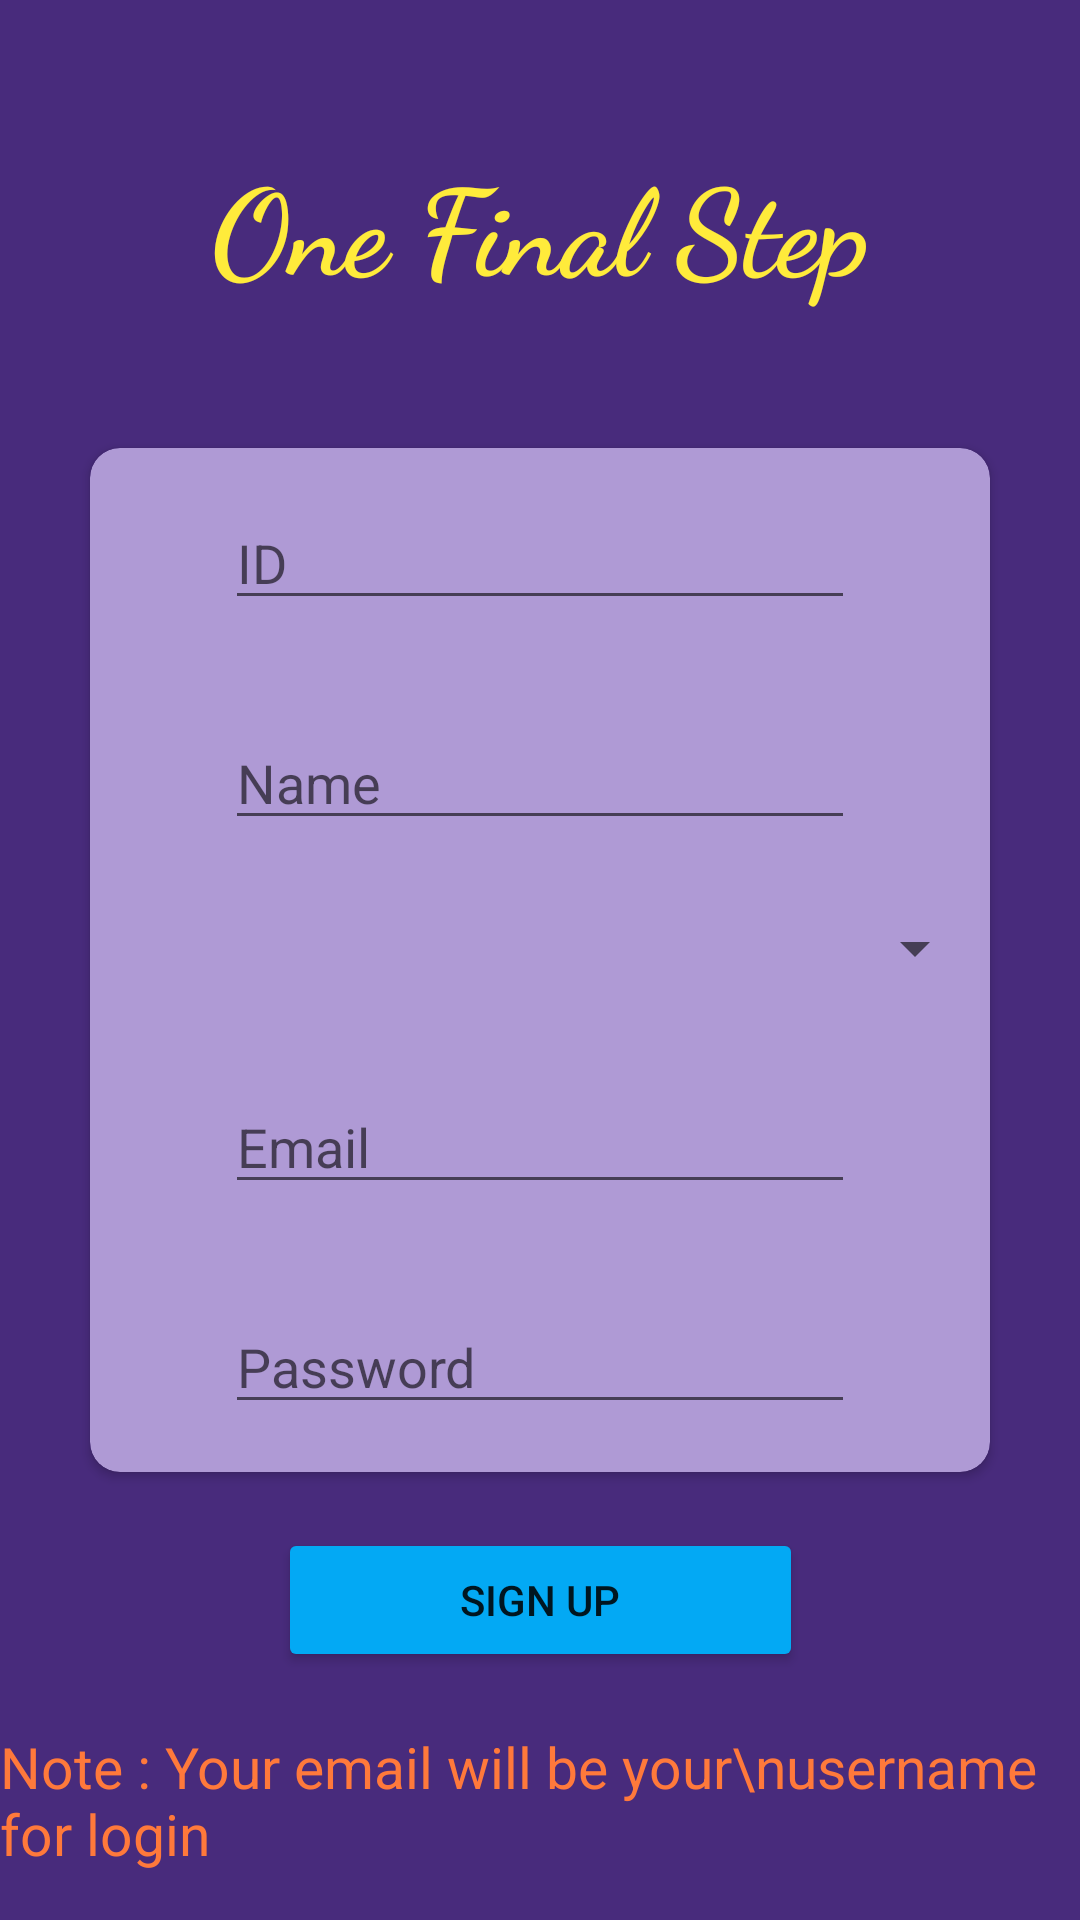

Reconstruct the res/layout file that produces this screen, plus the resources it refers to.
<!-- AndroidManifest.xml: application theme Theme.HackAppLab -->
<!-- res/layout/activity_prof_signup.xml -->
<?xml version="1.0" encoding="utf-8"?>
<androidx.constraintlayout.widget.ConstraintLayout xmlns:android="http://schemas.android.com/apk/res/android"
    xmlns:app="http://schemas.android.com/apk/res-auto"
    xmlns:tools="http://schemas.android.com/tools"
    android:layout_width="match_parent"
    android:layout_height="match_parent"
    tools:context=".prof_signup"
    android:background="#482B7C">

    <TextView
        android:layout_width="wrap_content"
        android:layout_height="wrap_content"
        android:fontFamily="cursive"
        android:text="One Final Step"
        android:textColor="#FFEB3B"
        android:textFontWeight="800"
        android:textSize="40dp"
        app:layout_constraintBottom_toTopOf="@+id/cardView2"
        app:layout_constraintEnd_toEndOf="parent"
        app:layout_constraintStart_toStartOf="parent"
        app:layout_constraintTop_toTopOf="parent" />

    <androidx.cardview.widget.CardView
        android:id="@+id/cardView2"
        android:layout_width="300dp"
        android:layout_height="wrap_content"
        android:backgroundTint="#AF9AD5"
        app:cardCornerRadius="10dp"
        app:layout_constraintBottom_toBottomOf="parent"
        app:layout_constraintEnd_toEndOf="parent"
        app:layout_constraintStart_toStartOf="parent"
        app:layout_constraintTop_toTopOf="parent">

        <androidx.constraintlayout.widget.ConstraintLayout
            android:layout_width="match_parent"
            android:layout_height="match_parent">

            <EditText
                android:id="@+id/pid"
                android:layout_width="wrap_content"
                android:layout_height="wrap_content"
                android:layout_marginTop="16dp"
                android:ems="10"
                android:hint="ID"
                android:inputType="number"
                app:layout_constraintEnd_toEndOf="parent"
                app:layout_constraintStart_toStartOf="parent"
                app:layout_constraintTop_toTopOf="parent" />

            <EditText
                android:id="@+id/pname"
                android:layout_width="wrap_content"
                android:layout_height="wrap_content"
                android:layout_marginTop="32dp"
                android:ems="10"
                android:hint="Name"
                android:inputType="textPersonName"
                app:layout_constraintEnd_toEndOf="parent"
                app:layout_constraintStart_toStartOf="parent"
                app:layout_constraintTop_toBottomOf="@+id/pid" />


            <Spinner
                android:id="@+id/pdept"
                android:layout_width="298dp"
                android:layout_height="wrap_content"
                android:layout_marginTop="24dp"
                app:layout_constraintEnd_toEndOf="parent"
                app:layout_constraintStart_toStartOf="parent"
                app:layout_constraintTop_toBottomOf="@+id/pname" />


            <EditText
                android:id="@+id/pemail"
                android:layout_width="wrap_content"
                android:layout_height="wrap_content"
                android:layout_marginTop="32dp"
                android:ems="10"
                android:hint="Email"
                android:inputType="textEmailAddress"
                app:layout_constraintEnd_toEndOf="parent"
                app:layout_constraintStart_toStartOf="parent"
                app:layout_constraintTop_toBottomOf="@+id/pdept" />

            <EditText
                android:id="@+id/ppswrd"
                android:layout_width="wrap_content"
                android:layout_height="wrap_content"
                android:layout_marginTop="32dp"
                android:layout_marginBottom="16dp"
                android:ems="10"
                android:hint="Password"
                android:inputType="textPassword"
                app:layout_constraintBottom_toBottomOf="parent"
                app:layout_constraintEnd_toEndOf="parent"
                app:layout_constraintStart_toStartOf="parent"
                app:layout_constraintTop_toBottomOf="@+id/pemail" />



        </androidx.constraintlayout.widget.ConstraintLayout>

    </androidx.cardview.widget.CardView>

    <TextView
        android:id="@+id/textView3"
        android:layout_width="wrap_content"
        android:layout_height="wrap_content"
        android:layout_marginBottom="16dp"
        android:text="Note : Your email will be your\nusername for login"
        android:textColor="#FF793B"
        android:textSize="19dp"
        app:layout_constraintBottom_toBottomOf="parent"
        app:layout_constraintEnd_toEndOf="parent"
        app:layout_constraintStart_toStartOf="parent" />

    <Button
        android:id="@+id/psignup_btn"
        android:layout_width="175dp"
        android:layout_height="wrap_content"
        android:text="Sign Up"
        app:layout_constraintBottom_toTopOf="@+id/textView3"
        app:layout_constraintEnd_toEndOf="parent"
        app:layout_constraintStart_toStartOf="parent"
        app:layout_constraintTop_toBottomOf="@+id/cardView2"
        android:backgroundTint="#03A9F4"/>


</androidx.constraintlayout.widget.ConstraintLayout>
<!-- resources referenced by this layout -->
<resources>
  <style name="Theme.HackAppLab" parent="Theme.MaterialComponents.DayNight.DarkActionBar">
          
          <item name="colorPrimary">@color/purple_500</item>
          <item name="colorPrimaryVariant">@color/purple_700</item>
          <item name="colorOnPrimary">@color/white</item>
          
          <item name="colorSecondary">@color/teal_200</item>
          <item name="colorSecondaryVariant">@color/teal_700</item>
          <item name="colorOnSecondary">@color/black</item>
          
          <item name="android:statusBarColor">?attr/colorPrimaryVariant</item>
          
      </style>
  <!-- not gathered from this repository: default colours our renderer supplied (Android Studio template values) -->
  <color name="purple_500">#FF6200EE</color>
  <color name="purple_700">#FF3700B3</color>
  <color name="teal_200">#FF03DAC5</color>
  <color name="teal_700">#FF018786</color>
  <color name="black">#FF000000</color>
  <color name="white">#FFFFFFFF</color>
</resources>
